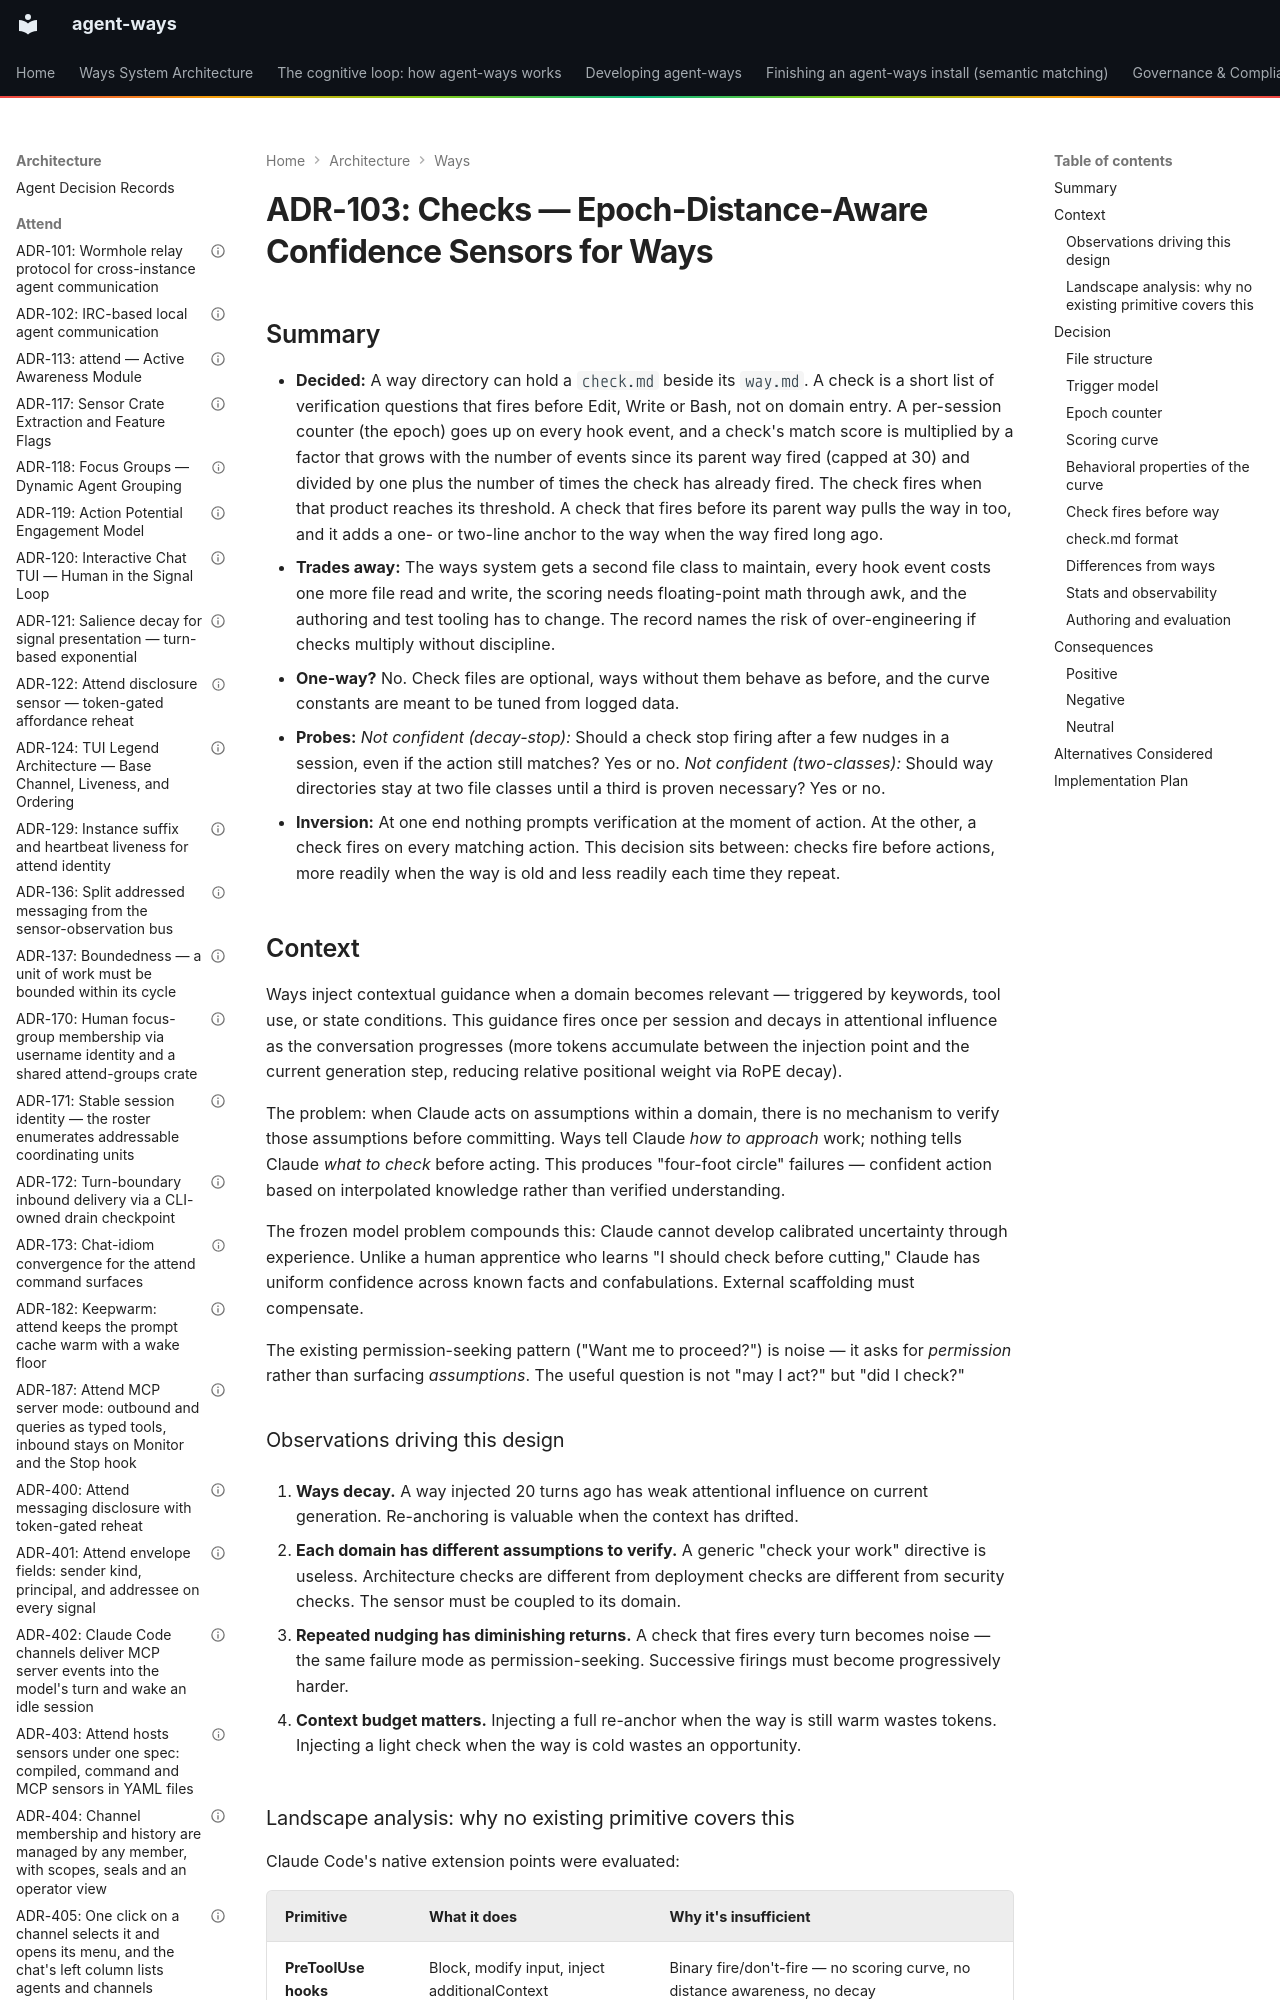

repository: aaronsb/agent-ways · page: architecture/ways/ADR-103-checks-epoch-distance-aware-confidence-sensors-for-ways/index.html · generator: mkdocs

---
contract: adr/v1
kind: decision
verb: change
capability:
  - disclosure
  - matching
  - authoring
basis:
  - evidence: 'landscape analysis of Claude Code''s extension points (PreToolUse hooks, ways, skills, CLAUDE.md, permissions, agents): none gives decay-modulated, domain-coupled injection at the moment of action'
  - evidence: '''four-foot circle'' failures: confident action on interpolated rather than verified knowledge, while a way injected 20 turns earlier has faded'
agent:
  name: Claude
  model: unrecorded
status: accepted
date: 2026-03-13
deciders:
  - aaronsb
  - claude
related:
  - ADR-004
  - ADR-013
  - ADR-014
imported:
  from: docs/architecture/system/ADR-103-checks-epoch-distance-aware-confidence-sensors-for-ways.md
  format: v0
  status: Accepted
---

# ADR-103: Checks — Epoch-Distance-Aware Confidence Sensors for Ways
